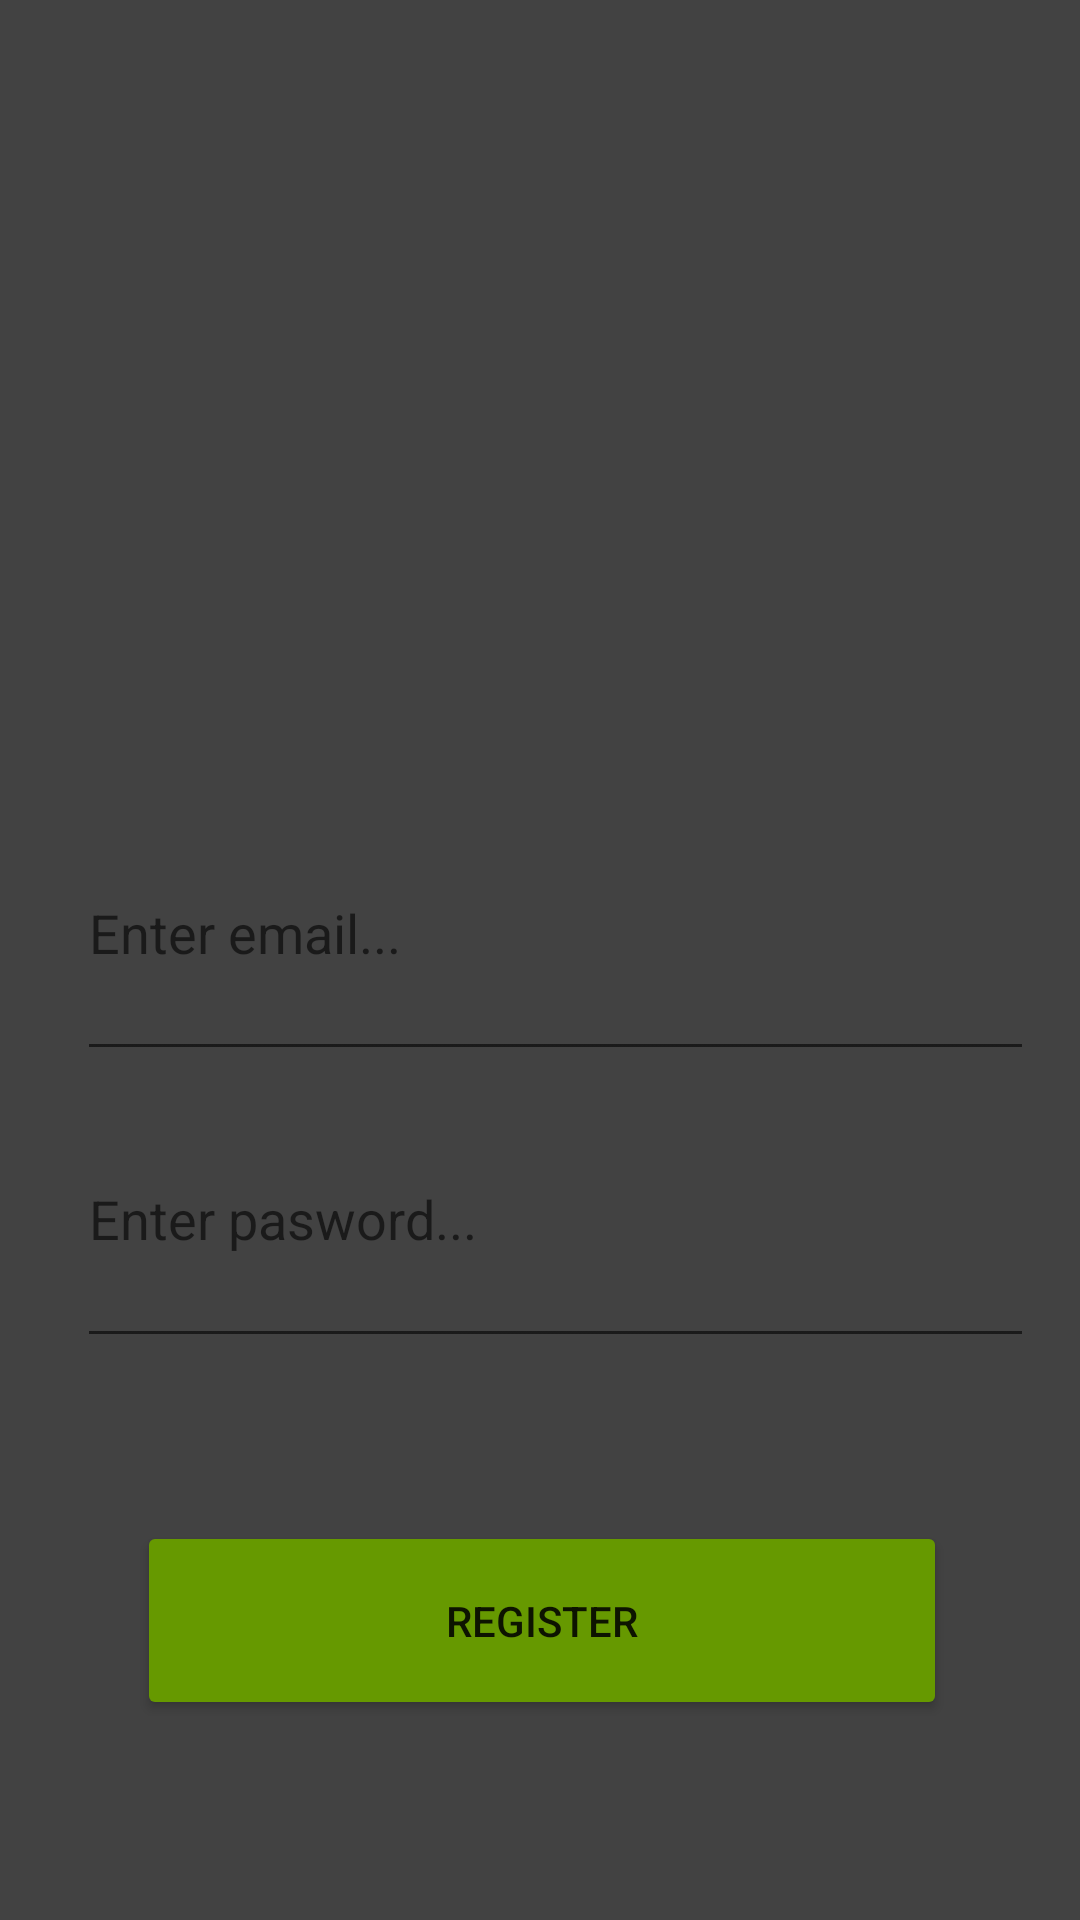

This screen was rendered from an Android layout file. Write that file and the resources it references.
<!-- AndroidManifest.xml: application theme Theme.BetterME -->
<!-- res/layout/fragment_register.xml -->
<?xml version="1.0" encoding="utf-8"?>
<androidx.constraintlayout.widget.ConstraintLayout xmlns:android="http://schemas.android.com/apk/res/android"
    xmlns:app="http://schemas.android.com/apk/res-auto"
    xmlns:tools="http://schemas.android.com/tools"
    android:id="@+id/ed_age"
    android:layout_width="match_parent"
    android:layout_height="match_parent"
    android:background="@color/cardview_dark_background">

    <LinearLayout
        android:layout_width="319dp"
        android:layout_height="613dp"
        android:layout_marginStart="10dp"
        android:layout_marginTop="7dp"
        android:layout_marginBottom="5dp"
        android:orientation="vertical"
        app:layout_constraintBottom_toBottomOf="parent"
        app:layout_constraintEnd_toEndOf="parent"
        app:layout_constraintStart_toStartOf="parent"
        app:layout_constraintTop_toTopOf="parent">

        <ImageView
            android:id="@+id/imageView5"
            android:layout_width="match_parent"
            android:layout_height="177dp"
            android:layout_weight="1"
            android:contentDescription="@string/todoo"
            app:srcCompat="@drawable/running" />

        <Space
            android:layout_width="match_parent"
            android:layout_height="wrap_content"
            android:layout_weight="0.3" />

        <EditText
            android:id="@+id/ed_email"
            android:layout_width="match_parent"
            android:layout_height="wrap_content"
            android:layout_weight="1"
            android:autofillHints=""
            android:ems="10"
            android:hint="@string/enteremail"
            android:inputType="textEmailAddress" />

        <EditText
            android:id="@+id/ed_password"
            android:layout_width="match_parent"
            android:layout_height="wrap_content"
            android:layout_weight="1"
            android:autofillHints=""
            android:ems="10"
            android:hint="@string/enterpassword"
            android:inputType="textPassword" />

        <Space
            android:layout_width="match_parent"
            android:layout_height="wrap_content"
            android:layout_weight="1" />

        <Button
            android:id="@+id/registerButton"
            android:layout_width="270dp"
            android:layout_height="12dp"
            android:layout_marginStart="20dp"
            android:layout_weight="1"
            android:text="@string/buttonRegister"
            app:backgroundTint="@android:color/holo_green_dark" />

        <Space
            android:layout_width="match_parent"
            android:layout_height="wrap_content"
            android:layout_weight="1" />

    </LinearLayout>
</androidx.constraintlayout.widget.ConstraintLayout>
<!-- resources referenced by this layout -->
<resources>
  <string name="buttonRegister">Register</string>
  <string name="enteremail">Enter email...</string>
  <string name="enterpassword">Enter pasword...</string>
  <string name="todoo">TODO</string>
      //register
  <style name="Theme.BetterME" parent="Theme.MaterialComponents.DayNight.DarkActionBar">
          
          <item name="colorPrimary">@color/purple_500</item>
          <item name="colorPrimaryVariant">@color/purple_700</item>
          <item name="colorOnPrimary">@color/white</item>
          
          <item name="colorSecondary">@color/teal_200</item>
          <item name="colorSecondaryVariant">@color/teal_700</item>
          <item name="colorOnSecondary">@color/black</item>
          
          <item name="android:statusBarColor" tools:targetApi="l">?attr/colorPrimaryVariant</item>
          
      </style>
  <!-- not gathered from this repository: default colours our renderer supplied (Android Studio template values) -->
  <color name="purple_500">#FF6200EE</color>
  <color name="purple_700">#FF3700B3</color>
  <color name="teal_200">#FF03DAC5</color>
  <color name="teal_700">#FF018786</color>
  <color name="black">#FF000000</color>
  <color name="white">#FFFFFFFF</color>
</resources>
